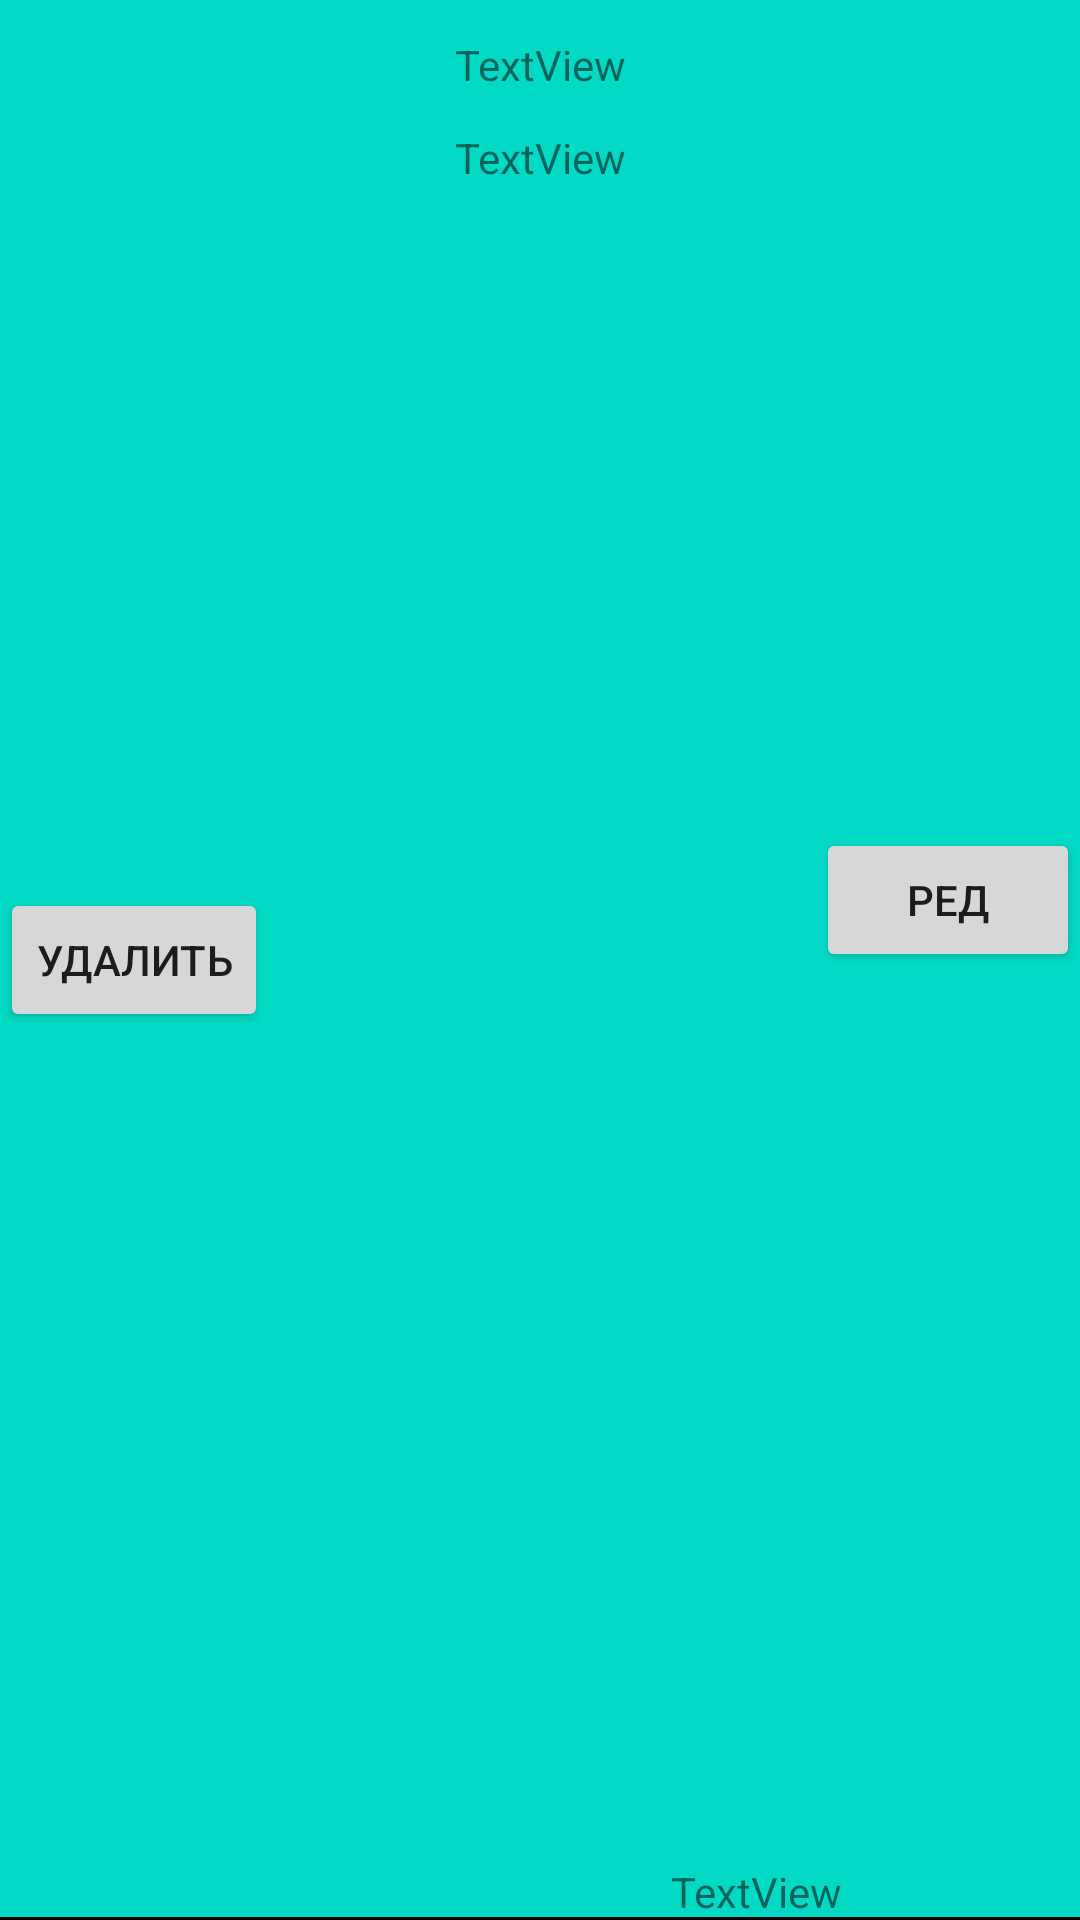

Reconstruct the res/layout file that produces this screen, plus the resources it refers to.
<!-- AndroidManifest.xml: application theme Theme.DatabaseBookUsingContentProvider -->
<!-- res/layout/item.xml -->
<?xml version="1.0" encoding="utf-8"?>
<androidx.constraintlayout.widget.ConstraintLayout
    xmlns:android="http://schemas.android.com/apk/res/android"
    xmlns:app="http://schemas.android.com/apk/res-auto"
    xmlns:tools="http://schemas.android.com/tools"
    android:background="@color/teal_200"
    android:layout_width="match_parent"
    android:layout_height="wrap_content">

    <TextView
        android:id="@+id/textView"
        android:layout_width="wrap_content"
        android:layout_height="wrap_content"
        android:text="TextView"
        android:layout_marginTop="12dp"
        app:layout_constraintEnd_toEndOf="parent"
        app:layout_constraintStart_toStartOf="parent"
        app:layout_constraintTop_toTopOf="parent" />

    <TextView
        android:id="@+id/textView2"
        android:layout_width="wrap_content"
        android:layout_height="wrap_content"
        android:text="TextView"
        android:layout_marginTop="12dp"
        app:layout_constraintEnd_toEndOf="parent"
        app:layout_constraintStart_toStartOf="parent"
        app:layout_constraintTop_toBottomOf="@+id/textView" />
    <TextView
        android:id="@+id/tvSeparate"
        android:layout_width="0dp"
        android:layout_height="1dp"
        app:layout_constraintBottom_toBottomOf="parent"
        app:layout_constraintStart_toStartOf="parent"
        app:layout_constraintEnd_toEndOf="parent"
        android:background="@color/black"
        />

    <Button
        android:id="@+id/buttonChange"
        android:layout_width="wrap_content"
        android:layout_height="wrap_content"
        android:text="Ред"
        app:layout_constraintBottom_toBottomOf="parent"
        app:layout_constraintEnd_toEndOf="parent"
        app:layout_constraintTop_toTopOf="parent"
        app:layout_constraintVertical_bias="0.466" />

    <Button
        android:id="@+id/buttonDelete"
        android:layout_width="wrap_content"
        android:layout_height="wrap_content"
        android:text="Удалить"
        app:layout_constraintBottom_toBottomOf="parent"
        app:layout_constraintStart_toStartOf="parent"
        app:layout_constraintTop_toTopOf="parent" />

    <TextView
        android:id="@+id/textViewID"
        android:layout_width="wrap_content"
        android:layout_height="wrap_content"
        android:text="TextView"
        android:layout_marginLeft="15dp"
        app:layout_constraintBottom_toBottomOf="parent"
        app:layout_constraintStart_toEndOf="@+id/textView2" />

</androidx.constraintlayout.widget.ConstraintLayout>
<!-- resources referenced by this layout -->
<resources>
  <style name="Theme.DatabaseBookUsingContentProvider" parent="Theme.MaterialComponents.DayNight.DarkActionBar">
          
          <item name="colorPrimary">@color/purple_500</item>
          <item name="colorPrimaryVariant">@color/purple_700</item>
          <item name="colorOnPrimary">@color/white</item>
          
          <item name="colorSecondary">@color/teal_200</item>
          <item name="colorSecondaryVariant">@color/teal_700</item>
          <item name="colorOnSecondary">@color/black</item>
          
          <item name="android:statusBarColor" tools:targetApi="l">?attr/colorPrimaryVariant</item>
          
      </style>
  <!-- not gathered from this repository: default colours our renderer supplied (Android Studio template values) -->
  <color name="purple_500">#FF6200EE</color>
  <color name="purple_700">#FF3700B3</color>
  <color name="teal_200">#FF03DAC5</color>
  <color name="teal_700">#FF018786</color>
  <color name="black">#FF000000</color>
  <color name="white">#FFFFFFFF</color>
</resources>
